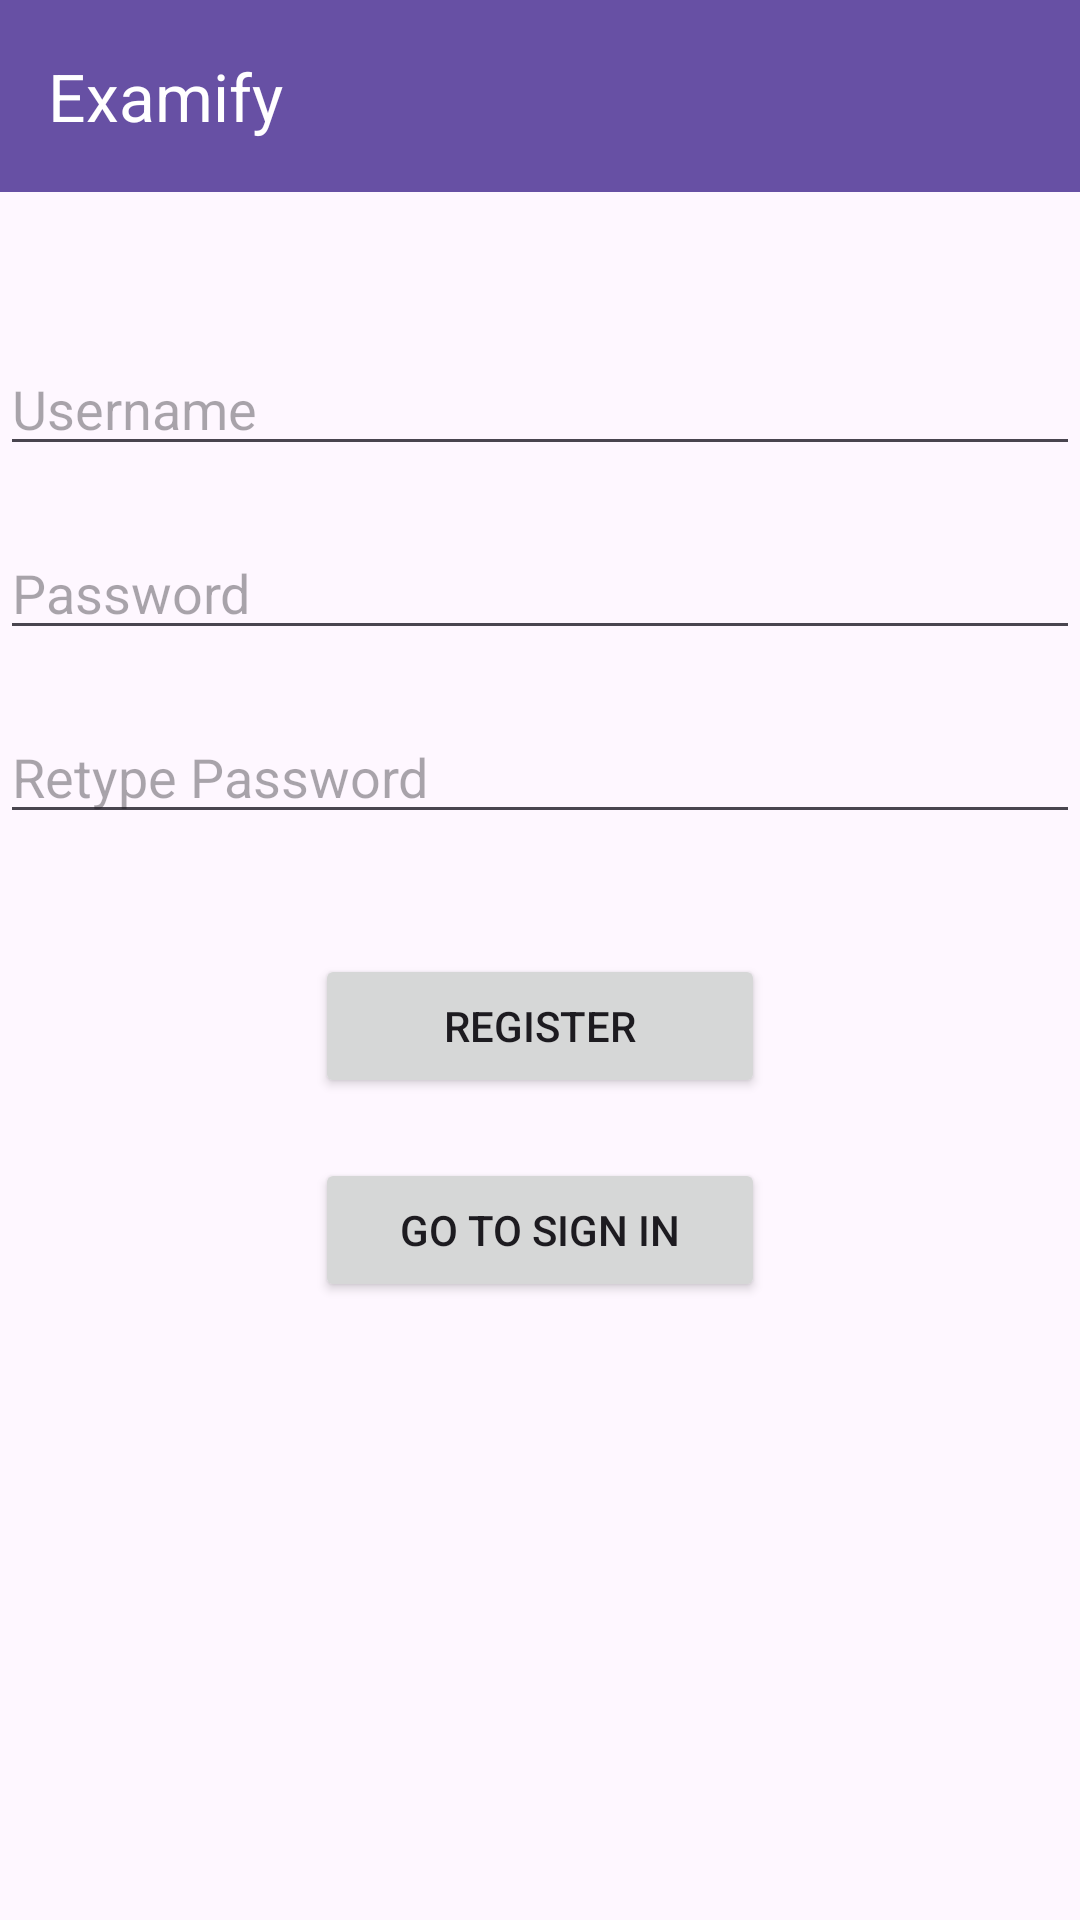

Layout XML and referenced resources for this Android screen:
<!-- AndroidManifest.xml: activity theme Theme.Examify -->
<!-- res/layout/activity_main.xml -->
<?xml version="1.0" encoding="utf-8"?>
<RelativeLayout xmlns:android="http://schemas.android.com/apk/res/android"
    xmlns:app="http://schemas.android.com/apk/res-auto"
    xmlns:tools="http://schemas.android.com/tools"
    android:layout_width="match_parent"
    android:layout_height="match_parent"
    android:gravity="center_horizontal"
    tools:context=".MainActivity">

<androidx.appcompat.widget.Toolbar
android:id="@+id/toolbar"
android:layout_width="match_parent"
android:layout_height="?attr/actionBarSize"
android:background="?attr/colorPrimary"
    app:titleTextColor="@android:color/white"
app:title="@string/app_name" />

<EditText
android:id="@+id/username"
android:layout_width="match_parent"
android:layout_height="wrap_content"
android:layout_below="@id/toolbar"
android:layout_marginTop="50dp"
android:hint="Username" />

<EditText
android:id="@+id/password"
android:layout_width="match_parent"
android:layout_height="wrap_content"
android:layout_below="@id/username"
android:layout_marginTop="20dp"
android:hint="Password"
android:inputType="textPassword" />

<EditText
android:id="@+id/repassword"
android:layout_width="match_parent"
android:layout_height="wrap_content"
android:layout_below="@id/password"
android:layout_marginTop="20dp"
android:hint="Retype Password"
android:inputType="textPassword" />

<Button
android:id="@+id/btnsignup"
android:layout_width="150dp"
android:layout_height="wrap_content"
android:layout_below="@id/repassword"
android:layout_marginTop="40dp"
android:layout_centerHorizontal="true"
android:text="Register" />

<Button
android:id="@+id/btnsignin"
android:layout_width="150dp"
android:layout_height="wrap_content"
android:layout_below="@id/btnsignup"
android:layout_marginTop="20dp"
android:layout_centerHorizontal="true"
android:text="Go to Sign In" />

    </RelativeLayout>
<!-- resources referenced by this layout -->
<resources>
  <string name="app_name">Examify</string>
  <style name="Theme.Examify" parent="Base.Theme.Invigil" />
  <style name="Base.Theme.Invigil" parent="Theme.Material3.DayNight.NoActionBar">
          
          
      </style>
</resources>
